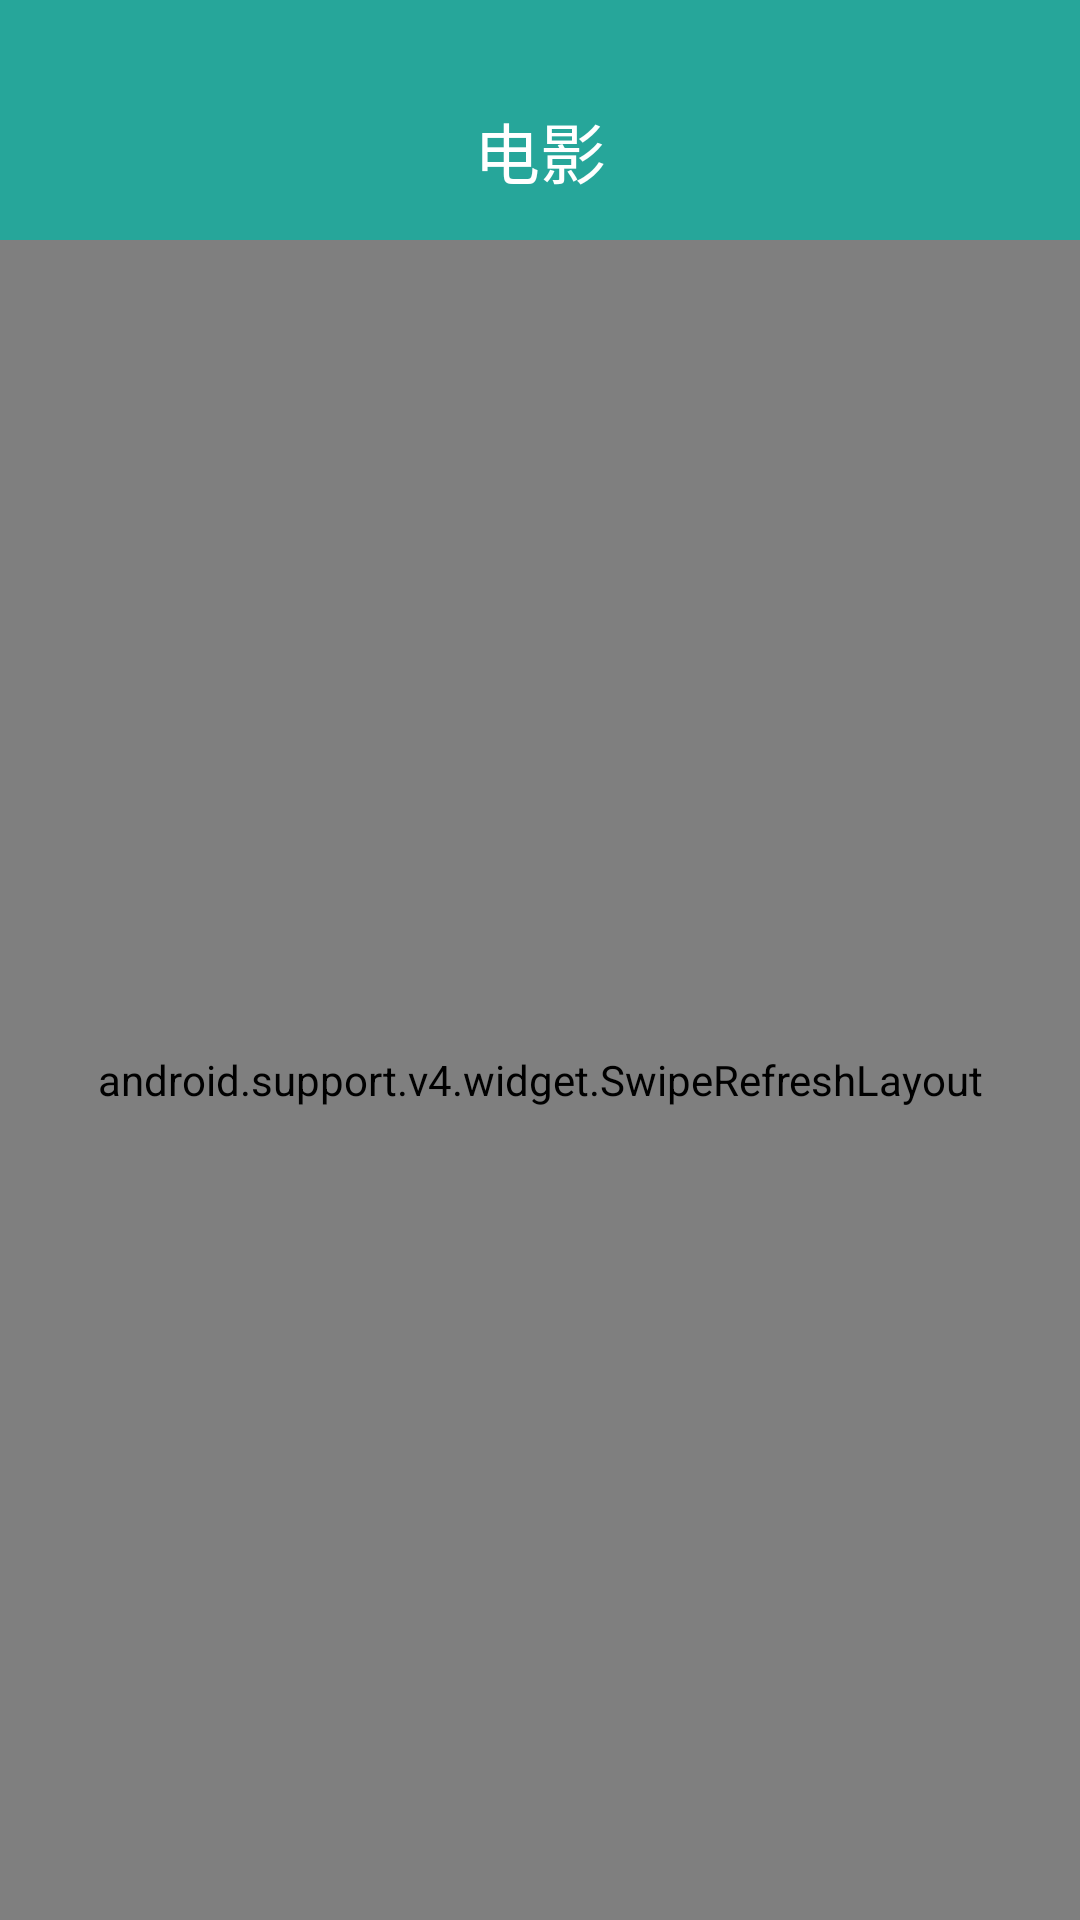

Here is an Android app screen rendered from its layout file. Give the layout XML and the strings, colors and styles it references.
<!-- AndroidManifest.xml: application theme AppThemeTwo -->
<!-- res/layout/fragment_movie.xml -->
<?xml version="1.0" encoding="utf-8"?>
<FrameLayout xmlns:android="http://schemas.android.com/apk/res/android"
    xmlns:tools="http://schemas.android.com/tools"
    android:layout_width="match_parent"
    android:layout_height="match_parent"
    android:background="#eaeaea"
    tools:context=".fragment.MovieFragment">

    <RelativeLayout
        android:layout_width="match_parent"
        android:layout_height="250dp"
        android:orientation="horizontal"
        >

        <ImageView
            android:layout_width="match_parent"
            android:layout_height="match_parent"
            android:scaleType="fitXY"
            android:src="@mipmap/xietitle"/>

        <TextView
            android:layout_width="wrap_content"
            android:layout_height="wrap_content"
            android:textColor="@color/white"
            android:layout_centerHorizontal="true"
            android:layout_marginTop="34dp"
            android:id="@+id/movie_title"
            android:textSize="22dp"
            android:text="电影"/>
        
        <ImageView
            android:layout_width="30dp"
            android:layout_height="30dp"
            android:src="@mipmap/movie_search"
            android:layout_alignParentRight="true"
            android:layout_marginRight="15dp"
            android:layout_marginTop="34dp"
            android:id="@+id/movie_search"
            />

        <ImageView
            android:layout_width="30dp"
            android:layout_height="30dp"
            android:src="@mipmap/movie_sort"
            android:layout_marginTop="34dp"
            android:layout_toLeftOf="@+id/movie_search"
            android:layout_marginRight="15dp"
            />


    </RelativeLayout>

    <android.support.v4.widget.SwipeRefreshLayout
        android:layout_width="match_parent"
        android:layout_height="match_parent"
        android:layout_marginTop="80dp"
        android:id="@+id/movie_swipe"
        >

        <cn.lizhiyu.closeeye.CustomView.ZYHFRecyclerView
            android:layout_width="match_parent"
            android:layout_height="match_parent"
            android:id="@+id/movie_recycler"
            >

        </cn.lizhiyu.closeeye.CustomView.ZYHFRecyclerView>


    </android.support.v4.widget.SwipeRefreshLayout>

</FrameLayout>
<!-- resources referenced by this layout -->
<resources>
  <color name="white">#FFFFFF</color>
  <!-- mipmap xietitle: png bitmap (mipmap-mdpi, 5560 bytes) -->
  <style name="AppThemeTwo" parent="Theme.AppCompat.NoActionBar">
          <item name="android:windowBackground">@mipmap/launch</item>
          
          <item name="colorPrimary">@color/colorPrimary</item>
          <item name="colorPrimaryDark">@color/colorPrimaryDark</item>
          <item name="colorAccent">@color/colorAccent</item>
      </style>
  <color name="colorPrimary">#3F51B5</color>
  <color name="colorPrimaryDark">#303F9F</color>
  <color name="colorAccent">#FF4081</color>
</resources>
